Run: headless pygame with SDL's dummy video driver; simulated clock (each Clock.tick advances the game by its frame time, no real sleeping); random seed 0; keys injected as events and as key.get_pressed() state; no mouse input.
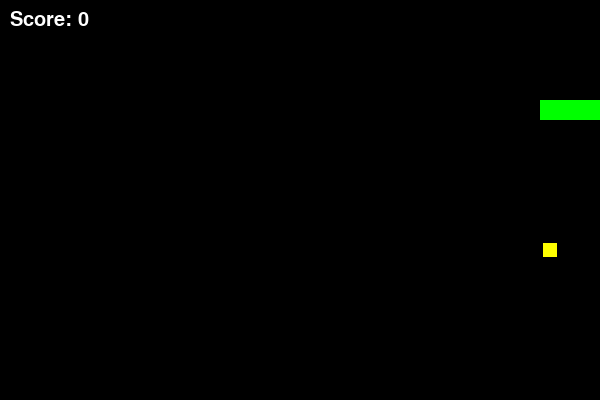
Frame 1 of 1 · flips 1–60 · no input (game ended)

The pygame program that drew these frames:

import pygame
import random
import sys

pygame.init()

# -------------------- SETTINGS --------------------
WIDTH, HEIGHT = 600, 400
CELL = 20

screen = pygame.display.set_mode((WIDTH, HEIGHT))
pygame.display.set_caption("Snake - Food Size & Timer")

clock = pygame.time.Clock()

# -------------------- COLORS --------------------
BLACK = (0, 0, 0)
GREEN = (0, 255, 0)
RED = (255, 50, 50)
YELLOW = (255, 255, 0)
WHITE = (255, 255, 255)

# -------------------- SNAKE --------------------
snake = [(100, 100), (80, 100), (60, 100)]
direction = (CELL, 0)

# -------------------- FOOD --------------------
def spawn_food():
    """
    Create food with:
    - random position
    - random weight (1-3)
    - timer (lifetime)
    """
    while True:
        x = random.randint(0, (WIDTH - CELL) // CELL) * CELL
        y = random.randint(0, (HEIGHT - CELL) // CELL) * CELL

        if (x, y) not in snake:
            weight = random.choice([1, 2, 3])

            lifetime = random.randint(3000, 7000)  # 3–7 сек
            spawn_time = pygame.time.get_ticks()

            return {
                "pos": (x, y),
                "weight": weight,
                "spawn_time": spawn_time,
                "lifetime": lifetime
            }

food = spawn_food()

# -------------------- GAME STATE --------------------
score = 0
font = pygame.font.SysFont(None, 30)
speed = 8


def draw():
    """Draw everything"""

    screen.fill(BLACK)

    # ---- draw snake ----
    for block in snake:
        pygame.draw.rect(screen, GREEN, (*block, CELL, CELL))

    # ---- draw food ----
    fx, fy = food["pos"]
    weight = food["weight"]

    # цвет зависит от веса
    if weight == 1:
        color = RED
    elif weight == 2:
        color = YELLOW
    else:
        color = WHITE

    # 🔥 РАЗНЫЙ РАЗМЕР еды
    size = CELL - (3 - weight) * 6
    offset = (CELL - size) // 2

    pygame.draw.rect(
        screen,
        color,
        (fx + offset, fy + offset, size, size)
    )

    # ---- UI ----
    text = font.render(f"Score: {score}", True, WHITE)
    screen.blit(text, (10, 10))

    pygame.display.flip()


def move_snake():
    """Move snake and check collisions"""

    global food, score

    head_x, head_y = snake[0]
    dx, dy = direction

    new_head = (head_x + dx, head_y + dy)

    # ---- WALL COLLISION ----
    if (new_head[0] < 0 or new_head[0] >= WIDTH or
        new_head[1] < 0 or new_head[1] >= HEIGHT):
        game_over()

    # ---- SELF COLLISION ----
    if new_head in snake:
        game_over()

    snake.insert(0, new_head)

    # ---- FOOD COLLISION ----
    if new_head == food["pos"]:
        score += food["weight"]  # вес влияет на очки
        food = spawn_food()
    else:
        snake.pop()


def check_food_timer():
    """Remove food after time expires"""

    global food

    current_time = pygame.time.get_ticks()

    if current_time - food["spawn_time"] > food["lifetime"]:
        food = spawn_food()


def game_over():
    pygame.quit()
    sys.exit()


# -------------------- MAIN LOOP --------------------
running = True
while running:
    clock.tick(speed)

    for event in pygame.event.get():
        if event.type == pygame.QUIT:
            running = False

        # ---- CONTROLS ----
        elif event.type == pygame.KEYDOWN:
            if event.key == pygame.K_UP and direction != (0, CELL):
                direction = (0, -CELL)
            elif event.key == pygame.K_DOWN and direction != (0, -CELL):
                direction = (0, CELL)
            elif event.key == pygame.K_LEFT and direction != (CELL, 0):
                direction = (-CELL, 0)
            elif event.key == pygame.K_RIGHT and direction != (-CELL, 0):
                direction = (CELL, 0)

    move_snake()
    check_food_timer()  # проверка исчезновения еды
    draw()

pygame.quit()
